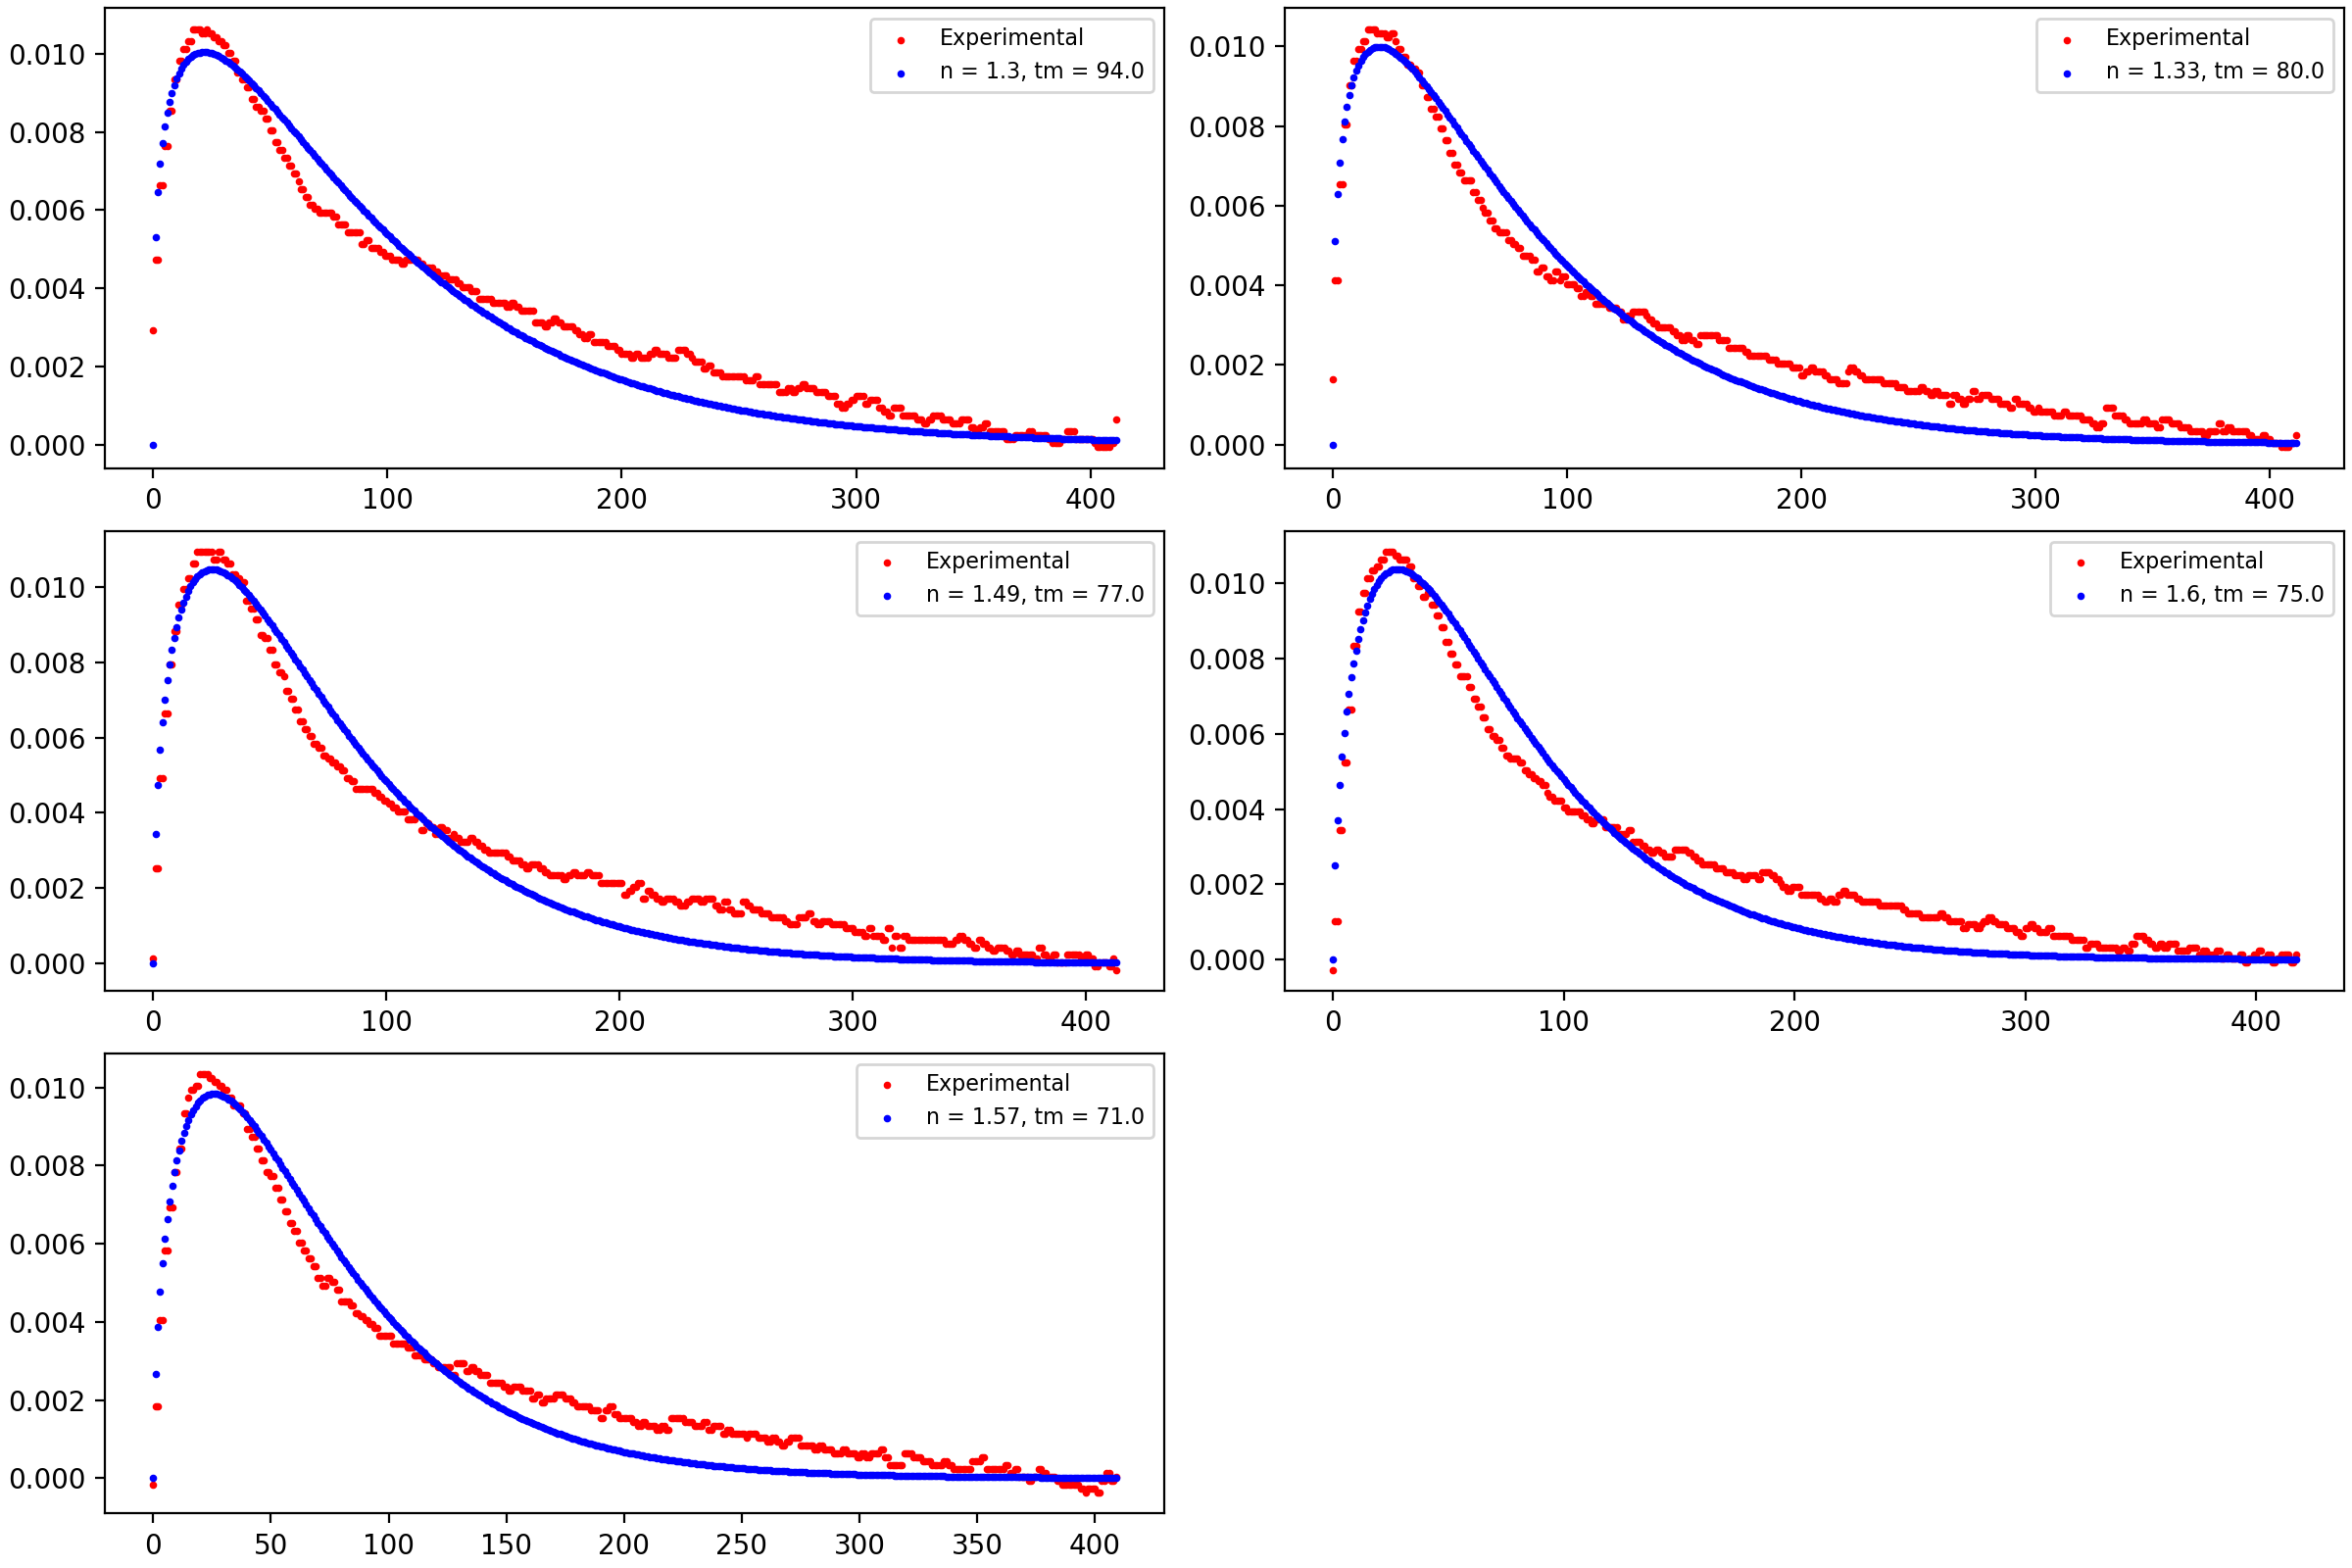

The data file committed next to this chart (first rows):
n, tm, var
1.3, 94.0, 94.0
1.33, 80.0, 80.0
1.49, 77.0, 77.0
1.6, 75.0, 75.0
1.57, 71.0, 71.0
